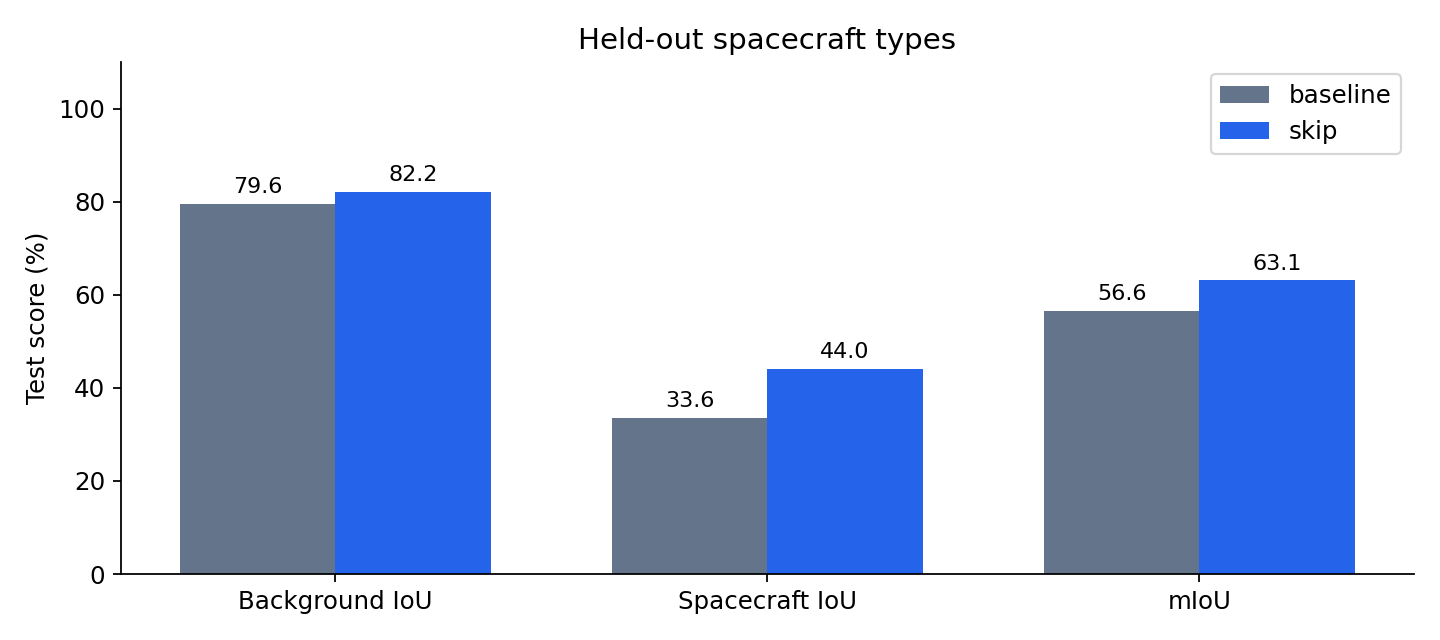

Data behind this chart, as committed beside it:
model, background_iou, spacecraft_iou, miou, pixel_accuracy, precision, recall, dice, parameters, checkpoint_epoch, validation_miou, latency_ms_mean, latency_ms_median, latency_ms_p95, training_seconds
baseline, 0.7956, 0.3361, 0.5658, 0.8147, 0.7332, 0.3829, 0.5031, 98178, 19, 0.5444, 9.636, 8.861, 13.33, 78.24
skip, 0.8217, 0.4405, 0.6311, 0.8437, 0.781, 0.5026, 0.6116, 98178, 37, 0.529, 9.735, 8.69, 13.63, 79.93
